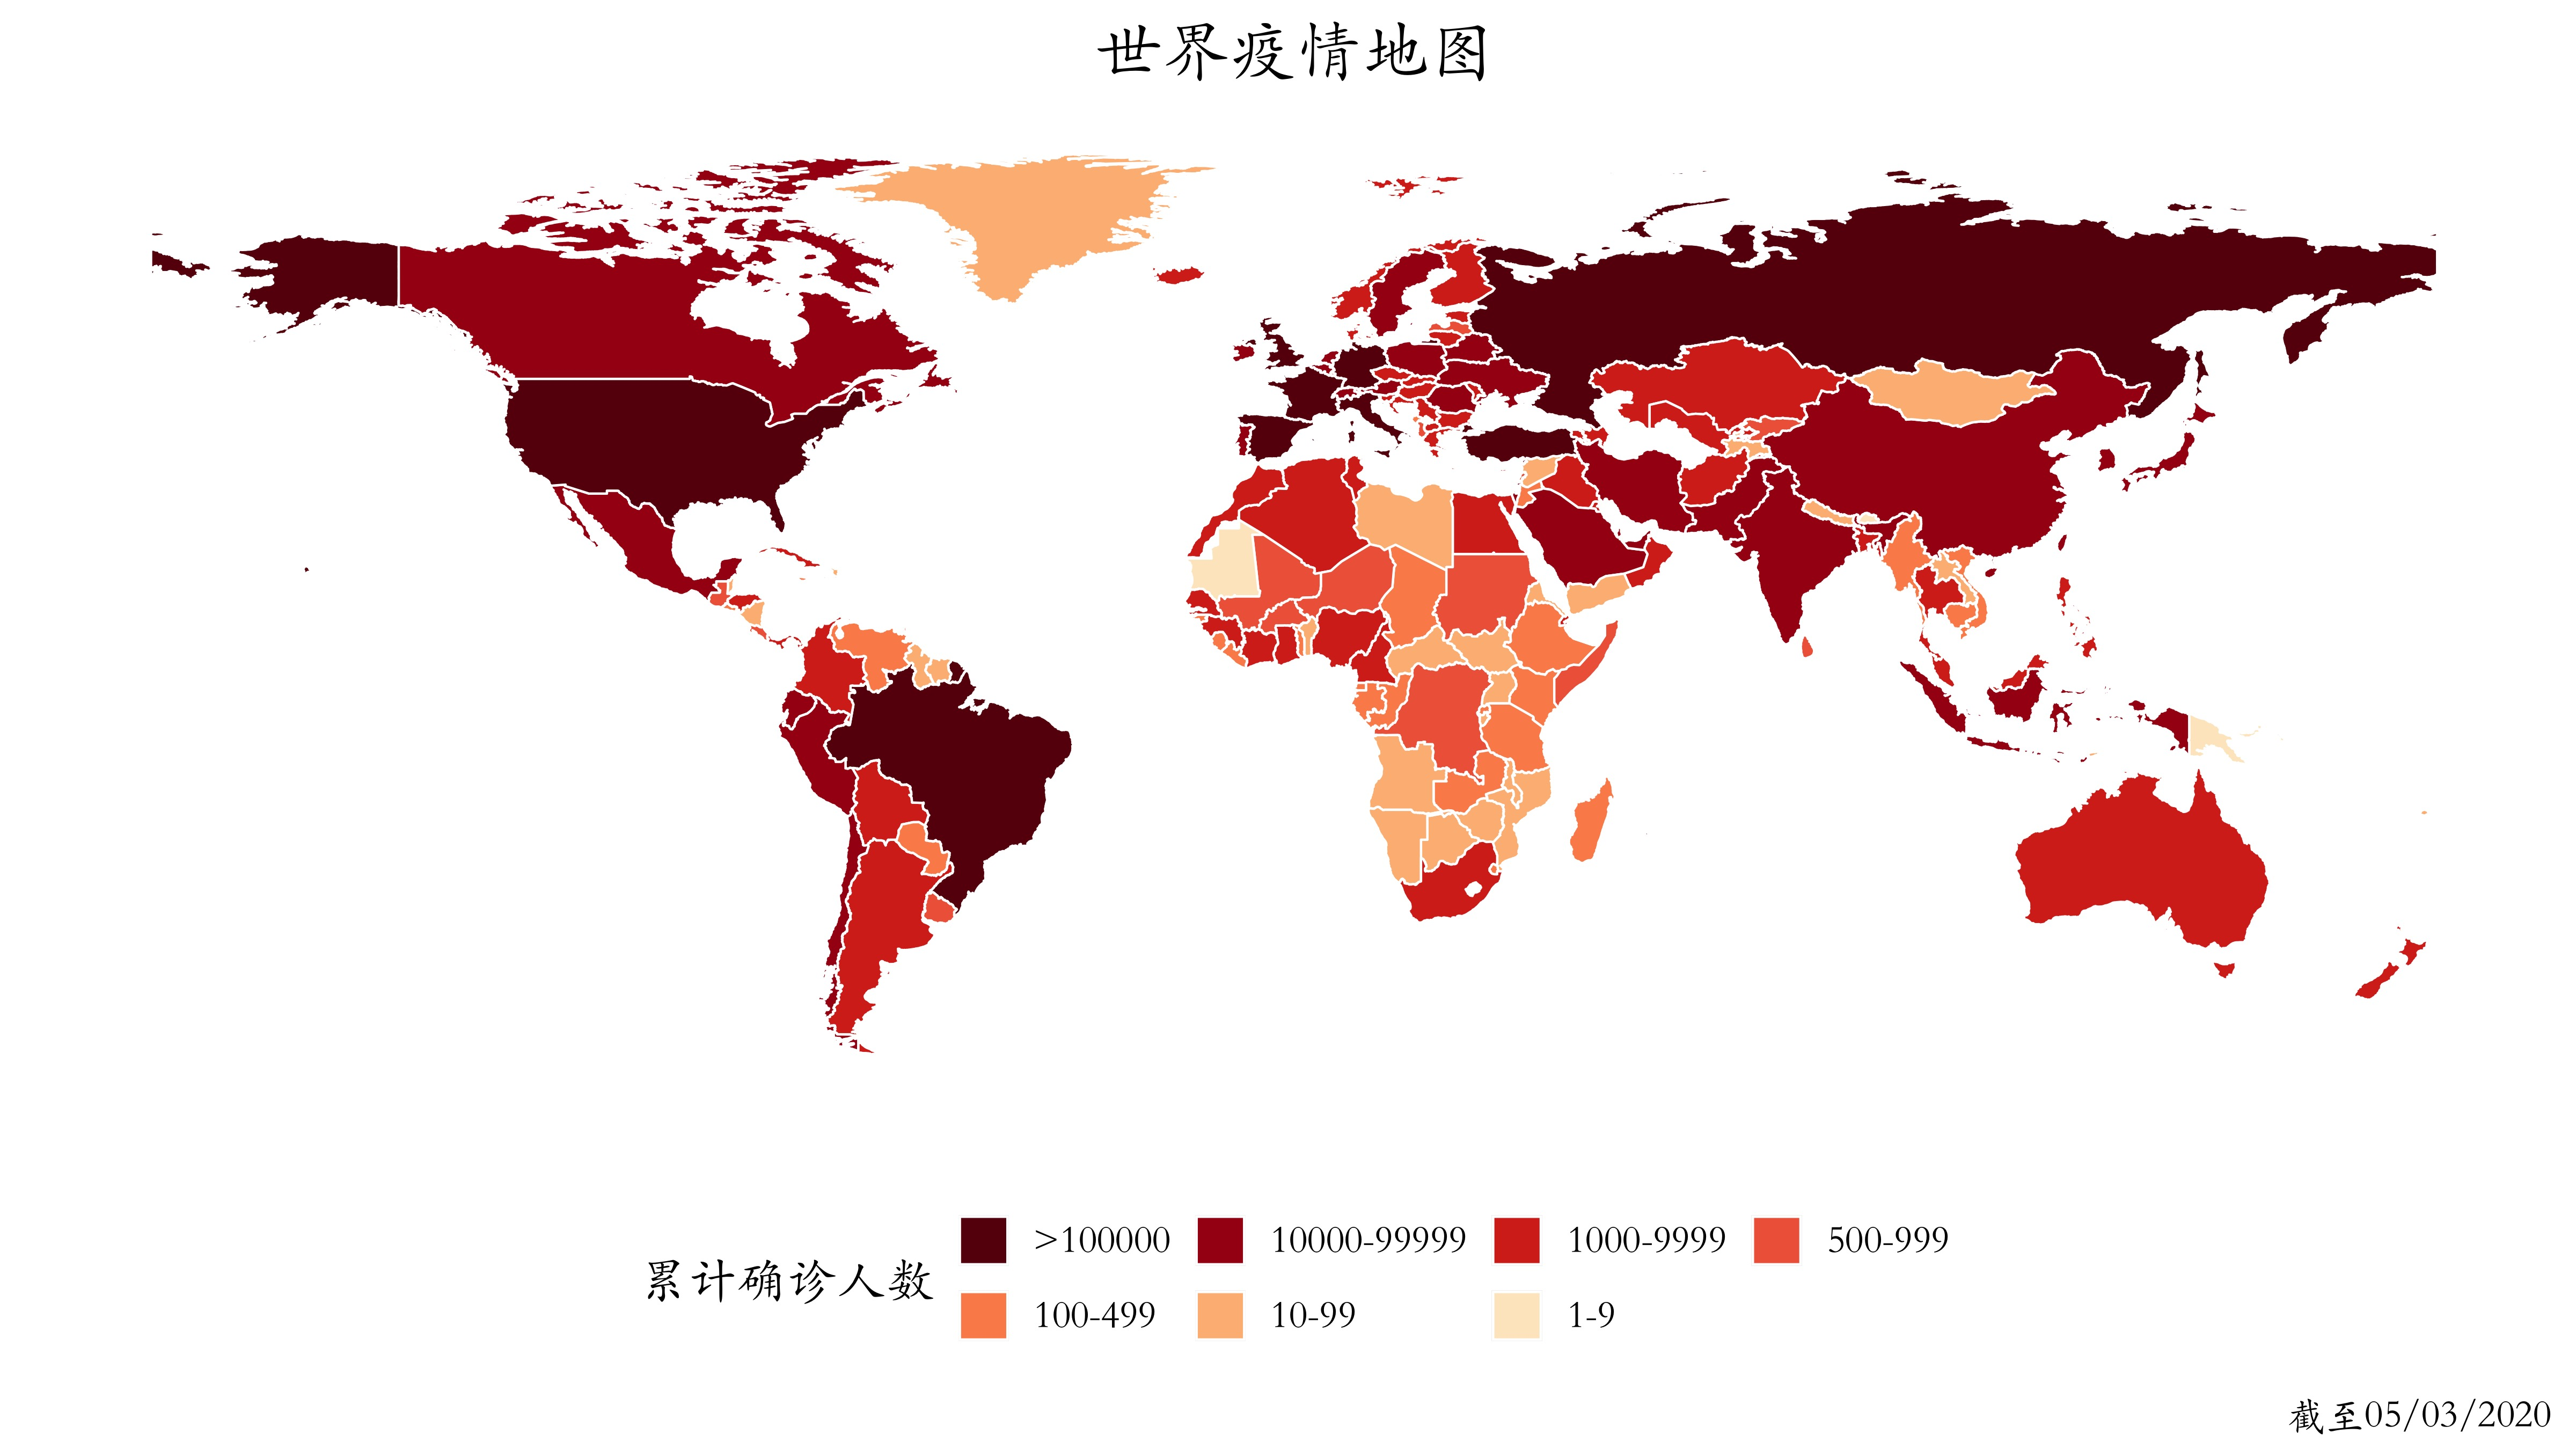

The table this chart was drawn from, first rows:
admin, confirm, rate
China, 84400, 8.43
Hong Kong S.A.R., 84400, 8.43
Japan, 15793, 234.1
India, 42505, 2088
South Korea, 10801, 9.00
Thailand, 2969, 6.71
Singapore, 18205, 654.4
Malaysia, 6298, 74.00
Vietnam, 271, 0.14
Sri Lanka, 718, 27.86
Nepal, 84.00, 4.57
Cambodia, 122, 0.00
United Arab Emirates, 14163, 544.9
Philippines, 9223, 234.9
Iran, 97424, 991.9
以色列, 16205, 109.3
Lebanon, 737, 4.29
Iraq, 2296, 68.00
Kuwait, 4983, 272.6
Bahrain, 3383, 105.1
Afghanistan, 2704, 167.6
Oman, 2568, 81.43
South Georgia and the Islands, 589, 14.71
Pakistan, 20084, 965.1
Azerbaijan, 1932, 41.00
Qatar, 15551, 752
Armenia, 2386, 91.43
Indonesia, 11192, 330
Jordan, 461, 2.00
Saudi Arabia, 27011, 1356
Bhutan, 7.00, 0.00
巴勒斯坦, 520, 3.57
Maldives, 528, 44.86
Bangladesh, 9455, 577
Mongolia, 39.00, 0.14
Brunei Darussalam, 138, 0.00
Cyprus, 872, 7.86
Turkey, 126045, 2274
Kazakhstan, 3920, 171.9
Uzbekistan, 2149, 40.00
Kyrgyzstan, 795, 16.14
North Korea, , 0.00
Myanmar, 155, 1.29
Laos, 19.00, 0.00
East Timor, 24.00, 0.00
Tajikistan, 76.00, 10.86
Turkmenistan, , 0.00
Syria, 44.00, 0.14
Yemen, 10.00, 1.29
Germany, 166061, 1116
United Kingdom, 187842, 4829
France, 168814, 959.1
Italy, 210717, 1863
Russia, 134690, 7677
Spain, 247122, 2928
Sweden, 22420, 523
Finland, 5254, 96.86
Belgium, 49906, 538.9
Austria, 15597, 53.14
Croatia, 2096, 9.43
... 158 more rows
